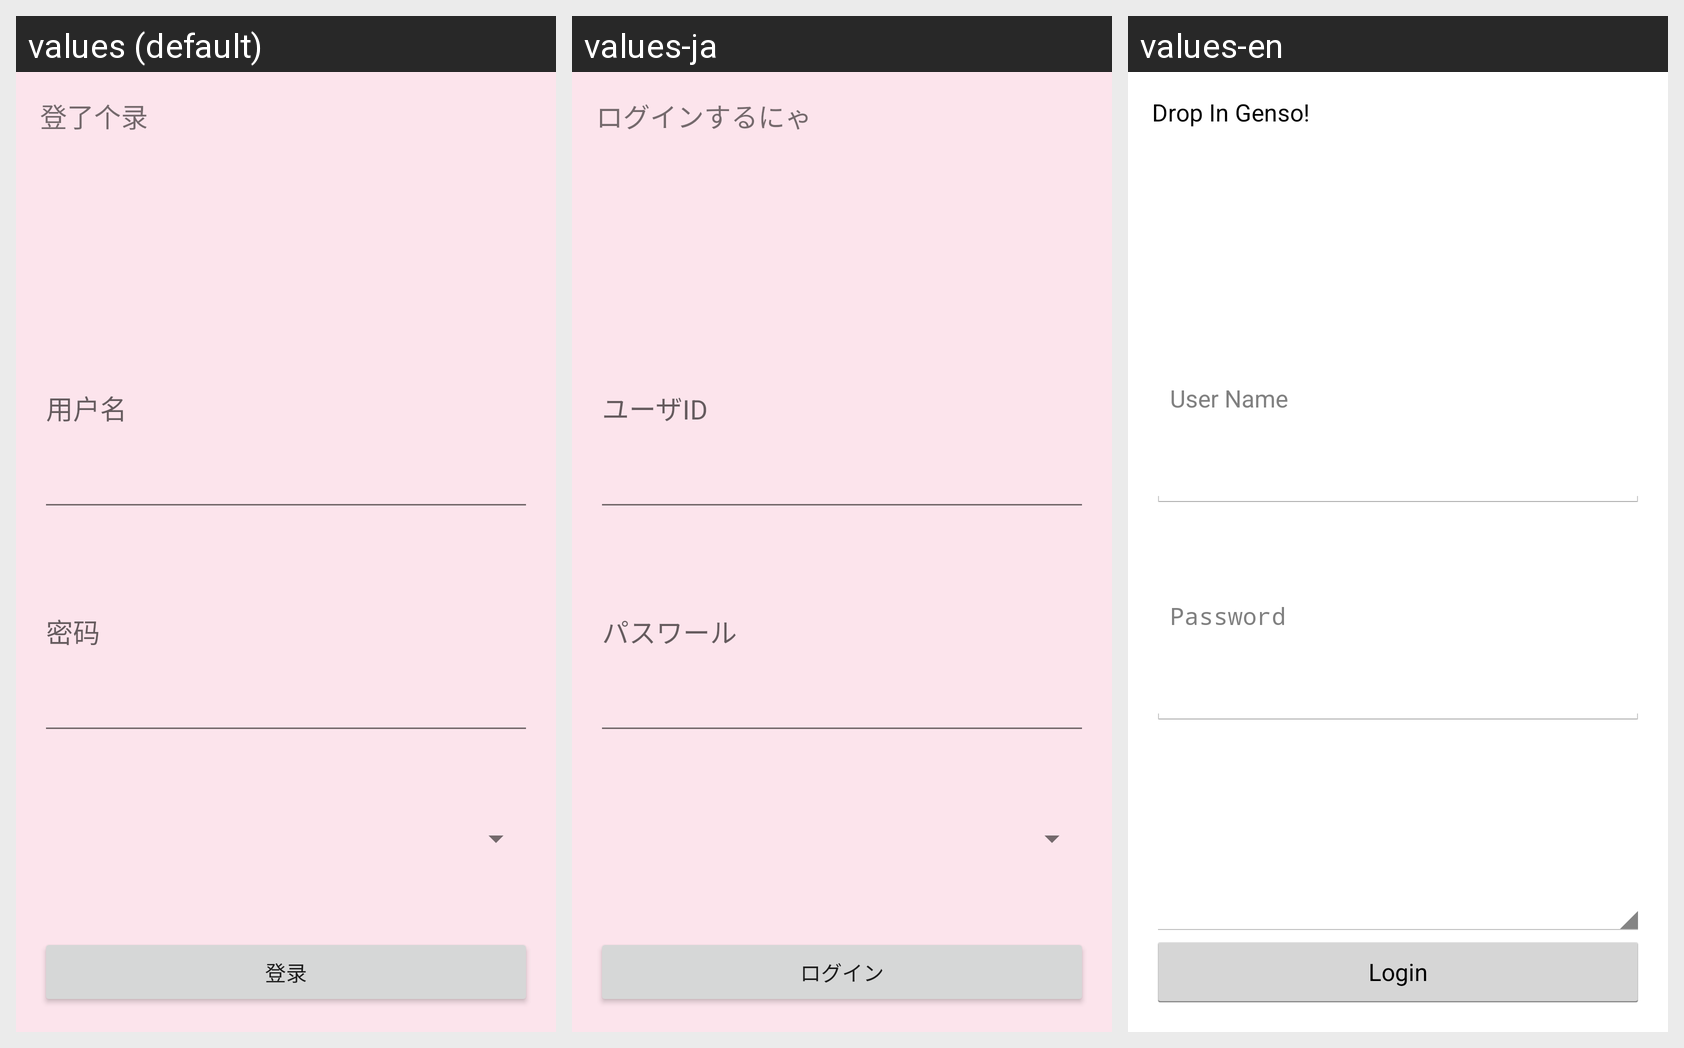

Here is an Android app screen in its default locale and in the app's own translations. Write out the translated-string differences for the strings that appear on this screen.
Android screen res/layout/activity_login.xml rendered under 3 locales, left to right: values (default), values-ja, values-en. Device: Nexus 5 (rendered at 1080×1920; each locale shown at half size, 540×960, under a caption strip naming it); theme AppTheme.
Strings drawn on this screen, with the default value and each locale's value (text and hints the layout hard-codes, and strings that could not be matched under every locale, appear in the picture but are not listed):

login_message
  values: 登了个录
  values-ja: ログインするにゃ
  values-en: Drop In Genso!

login_hint_username
  values: 用户名
  values-ja: ユーザID
  values-en: User Name

login_hint_password
  values: 密码
  values-ja: パスワール
  values-en: Password

login_button_text
  values: 登录
  values-ja: ログイン
  values-en: Login
